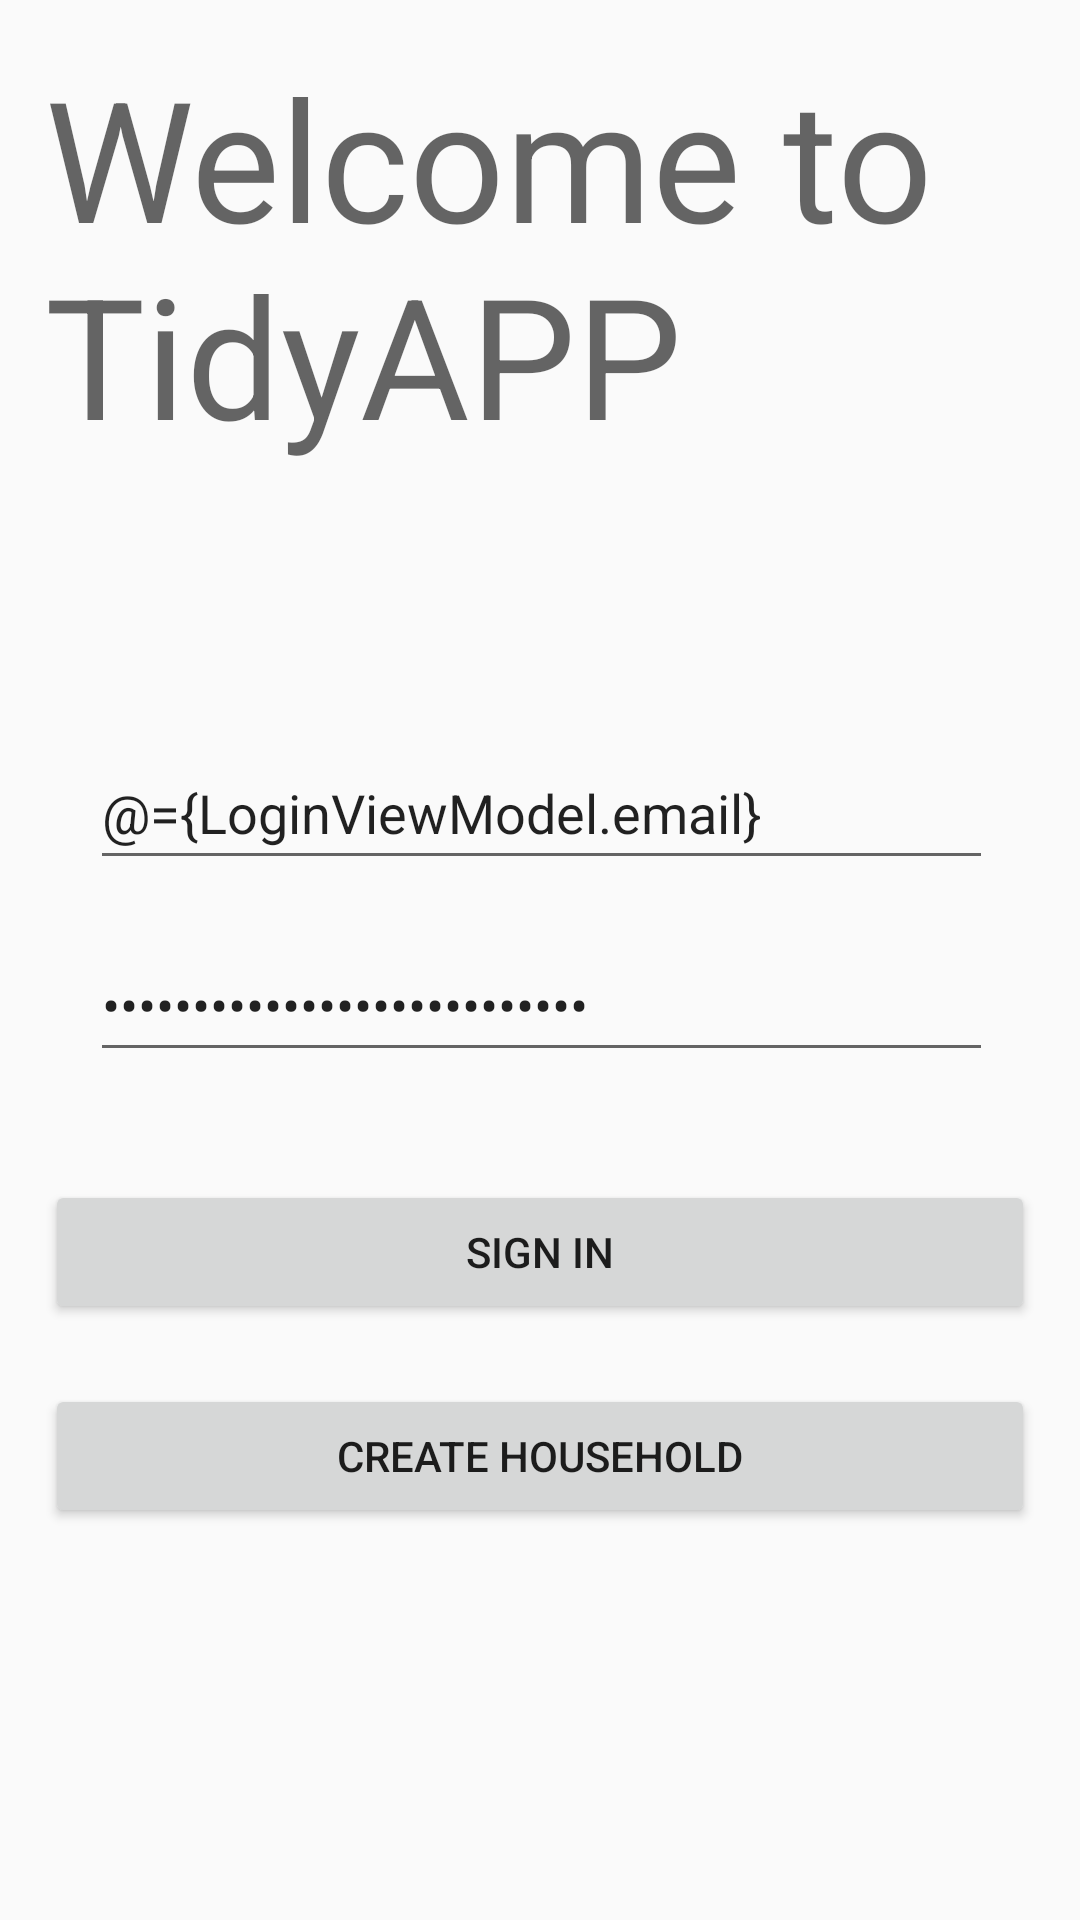

This screen was rendered from an Android layout file. Write that file and the resources it references.
<!-- AndroidManifest.xml: application theme Theme.DAT367_Projekt_11 -->
<!-- res/layout/fragment_login.xml -->
<?xml version="1.0" encoding="utf-8"?>
<layout xmlns:tools="http://schemas.android.com/tools"
    xmlns:app="http://schemas.android.com/apk/res-auto"
    xmlns:android="http://schemas.android.com/apk/res/android">

    <data>
        <variable
            name="LoginViewModel"
            type="com.example.dat367_projekt_11.viewModels.LoginViewModel" />
    </data>

    <androidx.constraintlayout.widget.ConstraintLayout
        android:layout_width="match_parent"
        android:layout_height="match_parent"
        android:gravity="center_vertical"
        android:orientation="vertical"
        android:padding="15dp"
        tools:context=".view.LoginActivity">


        <TextView
            android:id="@+id/welcomeTxt"
            android:layout_width="match_parent"
            android:layout_height="wrap_content"
            android:text="Welcome to TidyAPP"
            android:textAppearance="@style/TextAppearance.AppCompat.Display3"
            app:layout_constraintEnd_toEndOf="parent"
            app:layout_constraintHorizontal_bias="0.0"
            app:layout_constraintStart_toStartOf="parent"
            app:layout_constraintTop_toTopOf="parent" />

        <EditText
            android:id="@+id/emailTextView"
            android:text="@={LoginViewModel.email}"
            android:layout_width="match_parent"
            android:layout_height="wrap_content"
            android:layout_alignStart="@+id/passwordTextView"
            android:layout_alignParentStart="true"
            android:layout_centerInParent="true"
            android:layout_marginStart="15dp"
            android:layout_marginTop="90dp"
            android:layout_marginEnd="14dp"
            android:hint="Enter your Email"
            android:minHeight="48dp"
            app:layout_constraintEnd_toEndOf="parent"
            app:layout_constraintHorizontal_bias="0.517"
            app:layout_constraintStart_toStartOf="parent"
            app:layout_constraintTop_toBottomOf="@+id/welcomeTxt" />

        <EditText
            android:id="@+id/passwordTextView"
            android:text="@={LoginViewModel.password}"
            android:layout_width="match_parent"
            android:layout_height="wrap_content"
            android:layout_alignParentBottom="true"
            android:layout_centerHorizontal="true"
            android:layout_marginStart="15dp"
            android:layout_marginTop="16dp"
            android:layout_marginEnd="14dp"
            android:hint="Enter your Password"
            android:inputType="textPassword"
            android:minHeight="48dp"
            app:layout_constraintEnd_toEndOf="parent"
            app:layout_constraintStart_toStartOf="parent"
            app:layout_constraintTop_toBottomOf="@+id/emailTextView" />

        <Button
            android:id="@+id/login"
            android:onClick="@{()-> LoginViewModel.onLoginClicked()}"
            android:layout_width="match_parent"
            android:layout_height="wrap_content"
            android:layout_alignParentBottom="true"
            android:layout_centerHorizontal="true"
            android:layout_marginTop="100dp"
            android:text="Sign in"
            app:layout_constraintEnd_toEndOf="parent"
            app:layout_constraintStart_toStartOf="parent"
            app:layout_constraintTop_toBottomOf="@+id/emailTextView" />

        <Button
            android:id="@+id/createHousehold"
            android:layout_width="match_parent"
            android:layout_height="wrap_content"
            android:layout_alignParentBottom="true"
            android:layout_centerHorizontal="true"
            android:layout_marginTop="20dp"
            android:text="Create Household"
            app:layout_constraintEnd_toEndOf="parent"
            app:layout_constraintStart_toStartOf="parent"
            app:layout_constraintTop_toBottomOf="@+id/login" />

    </androidx.constraintlayout.widget.ConstraintLayout>
</layout>
<!-- resources referenced by this layout -->
<resources>
  <style name="Theme.DAT367_Projekt_11" parent="Theme.AppCompat.Light.DarkActionBar">
          
          <item name="colorPrimary">@color/purple_500</item>
          <item name="colorPrimaryDark">#EDAE49</item>
          <item name="colorAccent">@color/teal_200</item>
          
      </style>
  <color name="purple_500">#FF6200EE</color>
  <color name="teal_200">#FF03DAC5</color>
</resources>
